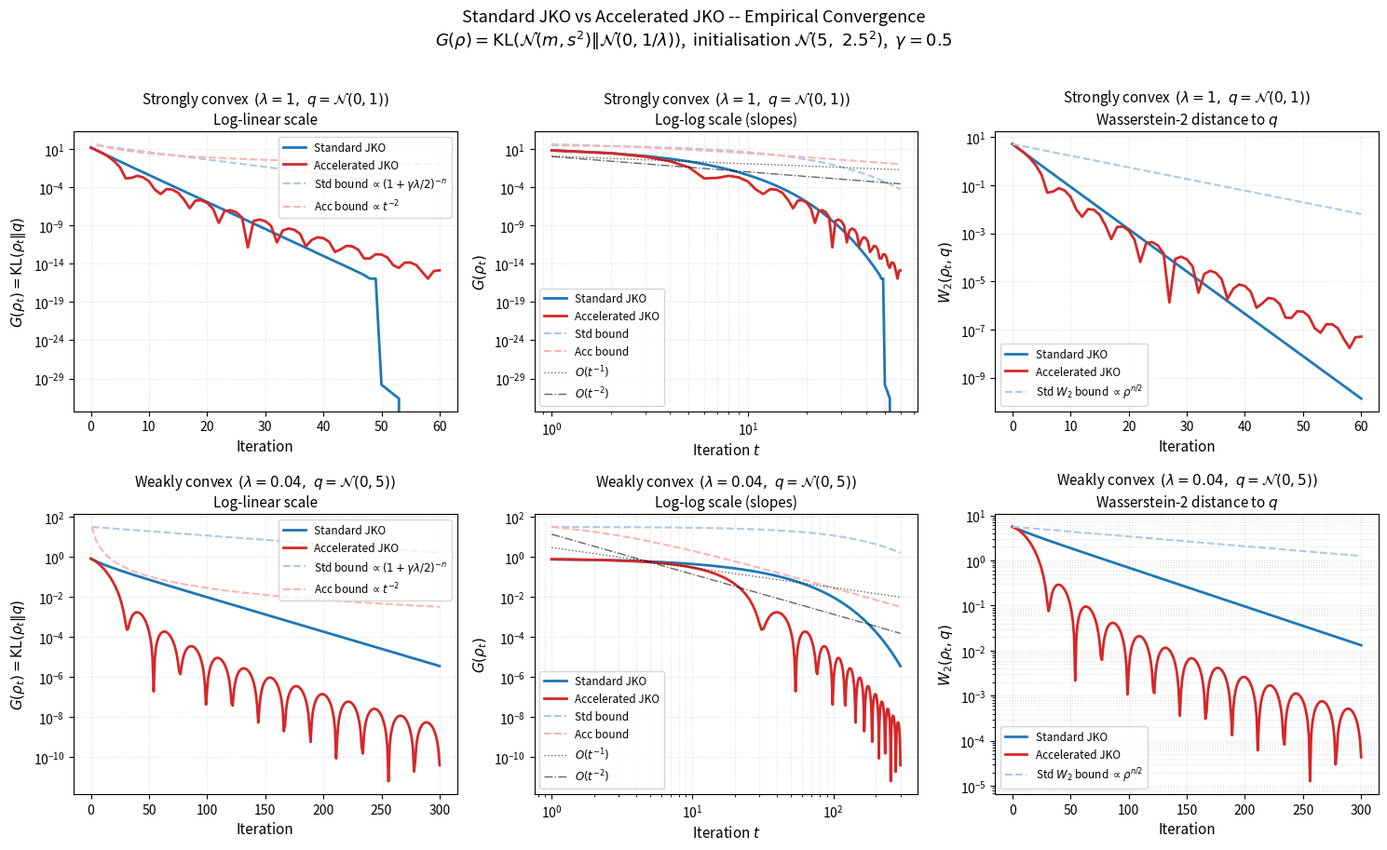
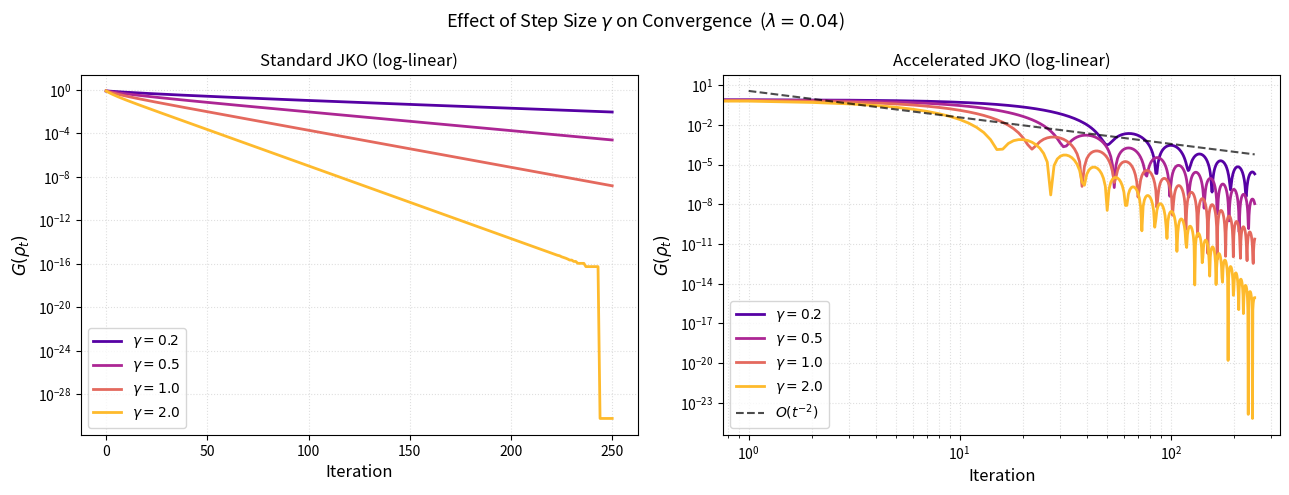
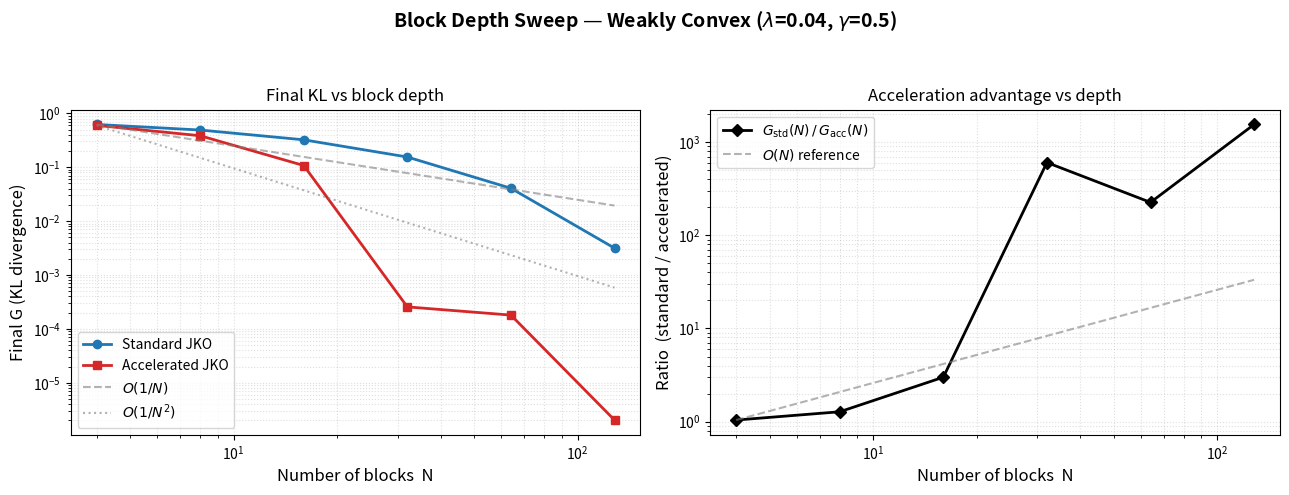

Write Python code to recreate these figures, in order.
"""
Empirical Convergence Comparison: Standard JKO vs Accelerated JKO
==================================================================
Setting: 1-D Gaussian distributions  N(m, s^2)  with target  q = N(0, 1/sqrtlam).

G(rho) = KL( N(m,s) || N(0, sigma_q^2) )   where  sigma_q = 1/sqrtlam

All JKO proximal steps are computed in closed form via first-order conditions.

Theoretical rates being tested
-------------------------------
Standard JKO  (Cheng et al., 2024 -- Theorem 4.3 + eq. A.18):
  W_2^2(p_n, q) <= (1 + gammalam/2)^{-n} * W_2^2(p_0, q)              [exponential]
  G(p_n)      <= W_2^2(p_0,q)/(2gamma) * (1 + gammalam/2)^{-(n-1)}

Accelerated JKO  (template.tex -- Theorem "accelerated-jko-convergence"):
  G(x_t)  <=  9/(t+2)^2 * ( W_2^2(z_0,q)/(2gamma) + G(x_0) )       [O(t^-^2)]

Key insight:
  * For strongly convex G (lam > 0): standard JKO wins with exponential rate.
  * For weakly / non-strongly convex G (lam -> 0): standard JKO slows to O(1/n),
    while accelerated JKO maintains O(t^-^2) and dramatically outperforms it.
"""

import os
import numpy as np

os.makedirs("images", exist_ok=True)
import matplotlib.pyplot as plt
import matplotlib.ticker as mticker
from matplotlib.lines import Line2D

# ==========================================================
#  1.  GAUSSIAN UTILITIES
# ==========================================================

def kl_gaussian(m: float, s: float, sigma_q: float = 1.0) -> float:
    """KL( N(m,s^2) || N(0,sigma_q^2) ) -- standard-deviation parameterisation."""
    if s <= 0 or sigma_q <= 0:
        return np.inf
    r = s / sigma_q
    return 0.5 * (m**2 / sigma_q**2 + r**2 - 1.0 - 2.0 * np.log(r))


def jko_prox_kl(m: float, s: float, gamma: float, lam: float):
    """
    Closed-form JKO proximal step for  G(rho) = KL( N(m,s) || N(0,sigma_q^2) ),
    sigma_q = 1/sqrtlam.

    Minimises  G(rho) + (1/2gamma) W_2^2(rho, N(m,s))  over Gaussians  N(m*,s*).

    First-order conditions:
      Mean :  m*(lam + 1/gamma) = m/gamma           ->  m* = m / (1 + lamgamma)
      Std  :  (lamgamma+1)s*^2 ? s*s* ? gamma = 0   ->  s* = [s + sqrt(s^2 + 4gamma(lamgamma+1))] / [2(lamgamma+1)]
    """
    m_new = m / (1.0 + lam * gamma)
    A = lam * gamma + 1.0
    s_new = (s + np.sqrt(s**2 + 4.0 * gamma * A)) / (2.0 * A)
    return m_new, s_new


def w2_sq_1d(m1: float, s1: float, m2: float = 0.0, s2: float = 1.0) -> float:
    """W_2^2( N(m1,s1), N(m2,s2) ) in 1-D  =  |m1?m2|^2 + (s1?s2)^2."""
    return (m1 - m2)**2 + (s1 - s2)**2


# ==========================================================
#  2.  STANDARD JKO
# ==========================================================

def run_standard_jko(m0, s0, gamma, lam, n_steps):
    """
    Standard JKO (implicit Euler / backward gradient descent in W_2).
    Returns arrays (G_vals, W2_vals) of length n_steps+1.
    """
    sigma_q = 1.0 / np.sqrt(lam)
    m, s = float(m0), float(s0)
    G_vals, W2_vals = [], []
    for k in range(n_steps + 1):
        G_vals.append(kl_gaussian(m, s, sigma_q))
        W2_vals.append(np.sqrt(w2_sq_1d(m, s, 0.0, sigma_q)))
        if k < n_steps:
            m, s = jko_prox_kl(m, s, gamma, lam)
    return np.array(G_vals), np.array(W2_vals)


# ==========================================================
#  3.  ACCELERATED JKO
# ==========================================================

def run_accelerated_jko(m0, s0, gamma, lam, n_steps):
    """
    Accelerated JKO  (template.tex, Case I, W_2 setting).

    Three-sequence recursion  alpha_t = 3/(t+3)  (so alpha_0 = 1, x_0 = z_0):

      y_t:  m_y = (1?alpha_t)*m_x + alpha_t*m_z
            s_y = (1?alpha_t)*s_x + alpha_t*s_z          <- W_2 geodesic interpolation
      x_{t+1} = JKO-Prox_{gamma}(y_t)
      z-update via momentum pushforward:
            m_{z,t+1} = ( m_{x,t+1} ? (1?alpha_t)*m_{x,t} ) / alpha_t
            s_{z,t+1} = ( s_{x,t+1} ? (1?alpha_t)*s_{x,t} ) / alpha_t

    The z-update formula is derived by computing  Z_{t+1} = I + (1/alpha_t)(X_{t+1} ? Y_t)
    in closed form for 1-D Gaussians, where X_{t+1} is the OT map z_t->x_{t+1}
    and Y_t is the OT map z_t->y_t.

    Returns (G_vals, W2_vals) of length n_steps+1.
    """
    sigma_q = 1.0 / np.sqrt(lam)
    mx, sx = float(m0), float(s0)   # x_0
    mz, sz = float(m0), float(s0)   # z_0  (= x_0 by initialisation)
    G_vals  = [kl_gaussian(mx, sx, sigma_q)]
    W2_vals = [np.sqrt(w2_sq_1d(mx, sx, 0.0, sigma_q))]

    for t in range(n_steps):
        alpha = 3.0 / (t + 3.0)          # alpha_0 = 1, alpha_1 = 3/4, alpha_t -> 0

        # -- Wasserstein geodesic interpolation y_t --
        my = (1.0 - alpha) * mx + alpha * mz
        sy = max((1.0 - alpha) * sx + alpha * sz, 1e-12)

        # -- JKO proximal step from y_t --
        mx_new, sx_new = jko_prox_kl(my, sy, gamma, lam)

        # -- Momentum update for z --
        mz_new = (mx_new - (1.0 - alpha) * mx) / alpha
        sz_new = max((sx_new - (1.0 - alpha) * sx) / alpha, 1e-12)

        mx, sx = mx_new, sx_new
        mz, sz = mz_new, sz_new

        G_vals.append(kl_gaussian(mx, sx, sigma_q))
        W2_vals.append(np.sqrt(w2_sq_1d(mx, sx, 0.0, sigma_q)))

    return np.array(G_vals), np.array(W2_vals)


# ==========================================================
#  4.  THEORETICAL BOUNDS
# ==========================================================

def bound_std_jko(G0, W2sq_0, gamma, lam, n_steps):
    """
    Upper bound for standard JKO  (Theorem 4.3 + eq. A.18, Cheng et al. 2024).
      G(p_n) <= W_2^2(p_0,q)/(2gamma) * (1+gammalam/2)^{-(n-1)}   for n >= 1
    """
    n_arr = np.arange(n_steps + 1)
    rho   = 1.0 / (1.0 + gamma * lam / 2.0)
    b = np.where(n_arr == 0, G0,
                 W2sq_0 / (2.0 * gamma) * rho ** (n_arr - 1))
    return b


def bound_acc_jko(G0, W2sq_0, gamma, n_steps):
    """
    Upper bound for accelerated JKO  (Theorem, template.tex).
    With x_0 = z_0, alpha_0 = 1  ->  lam_0 = 1/gamma:
      G(x_t) <= 9/(t+2)^2 * ( W_2^2(z_0,q)/(2gamma) + G(x_0) )
    """
    t_arr  = np.arange(n_steps + 1)
    Delta0 = W2sq_0 / (2.0 * gamma) + G0
    b = np.where(t_arr == 0, G0, 9.0 * Delta0 / (t_arr + 2) ** 2)
    return b


# ==========================================================
#  5.  EXPERIMENT RUNNERS
# ==========================================================

def experiment_fixed_lam(m0, s0, gamma, lam, n_steps):
    """Run both algorithms and collect all arrays for one (lam, gamma) setting."""
    sigma_q   = 1.0 / np.sqrt(lam)
    G0        = kl_gaussian(m0, s0, sigma_q)
    W2sq_0    = w2_sq_1d(m0, s0, 0.0, sigma_q)

    G_std,  W2_std  = run_standard_jko(m0, s0, gamma, lam, n_steps)
    G_acc,  W2_acc  = run_accelerated_jko(m0, s0, gamma, lam, n_steps)

    b_std = bound_std_jko(G0, W2sq_0, gamma, lam, n_steps)
    b_acc = bound_acc_jko(G0, W2sq_0, gamma, n_steps)

    iters = np.arange(n_steps + 1)
    return dict(iters=iters, G_std=G_std, G_acc=G_acc,
                W2_std=W2_std, W2_acc=W2_acc,
                b_std=b_std, b_acc=b_acc,
                G0=G0, W2sq_0=W2sq_0,
                gamma=gamma, lam=lam, sigma_q=sigma_q)


# ==========================================================
#  6.  PLOTTING
# ==========================================================

BLUE  = '#1f77b4'
RED   = '#d62728'
LBLUE = '#aec7e8'
LRED  = '#ffb3b3'

def _ref_line(ax, x, slope, label, style='k:', lw=1.0, alpha=0.5):
    """Plot a reference line  C*x^slope through the midpoint of x."""
    mid = len(x) // 2
    C   = ax.get_lines()[-1].get_ydata()[mid] / x[mid] ** slope if slope != 0 else 1
    ax.plot(x, C * x ** slope, style, lw=lw, alpha=alpha, label=label)


def plot_scenario(res, axs, title_prefix=''):
    """
    axs : array of 3 Axes  [log-linear KL,  log-log KL,  log-linear W_2]
    """
    iters = res['iters']
    pos   = iters[iters > 0]           # skip t=0 for log-log slopes

    # -- A: log-linear KL ----------------------------------------------
    ax = axs[0]
    ax.semilogy(iters, res['G_std'],  color=BLUE,  lw=2,   label='Standard JKO')
    ax.semilogy(iters, res['G_acc'],  color=RED,   lw=2,   label='Accelerated JKO')
    ax.semilogy(iters[1:], res['b_std'][1:], '--', color=LBLUE, lw=1.5,
                label=r'Std bound $\propto(1+\gamma\lambda/2)^{-n}$')
    ax.semilogy(iters[1:], res['b_acc'][1:], '--', color=LRED,  lw=1.5,
                label=r'Acc bound $\propto t^{-2}$')
    ax.set_xlabel('Iteration', fontsize=11)
    ax.set_ylabel(r'$G(\rho_t) = \mathrm{KL}(\rho_t \| q)$', fontsize=11)
    ax.set_title(f'{title_prefix}\nLog-linear scale', fontsize=11)
    ax.legend(fontsize=8.5, loc='upper right')
    ax.grid(True, which='both', ls=':', alpha=0.4)

    # -- B: log-log KL -------------------------------------------------
    ax = axs[1]
    ax.loglog(pos, res['G_std'][pos],  color=BLUE, lw=2,   label='Standard JKO')
    ax.loglog(pos, res['G_acc'][pos],  color=RED,  lw=2,   label='Accelerated JKO')
    ax.loglog(pos, res['b_std'][pos], '--', color=LBLUE, lw=1.5, label='Std bound')
    ax.loglog(pos, res['b_acc'][pos], '--', color=LRED,  lw=1.5, label='Acc bound')
    # Reference slopes
    c1 = res['G_std'][5] * 5;    ax.loglog(pos, c1 / pos,    'k:',  lw=1, alpha=0.6, label=r'$O(t^{-1})$')
    c2 = res['G_acc'][5] * 25;   ax.loglog(pos, c2 / pos**2, 'k-.', lw=1, alpha=0.6, label=r'$O(t^{-2})$')
    ax.set_xlabel('Iteration $t$', fontsize=11)
    ax.set_ylabel(r'$G(\rho_t)$', fontsize=11)
    ax.set_title(f'{title_prefix}\nLog-log scale (slopes)', fontsize=11)
    ax.legend(fontsize=8.5, loc='lower left')
    ax.grid(True, which='both', ls=':', alpha=0.4)

    # -- C: log-linear W_2 ----------------------------------------------
    ax = axs[2]
    ax.semilogy(iters, res['W2_std'], color=BLUE, lw=2, label='Standard JKO')
    ax.semilogy(iters, res['W2_acc'], color=RED,  lw=2, label='Accelerated JKO')
    # Theoretical W_2 bound for standard JKO
    rho = 1.0 / (1.0 + res['gamma'] * res['lam'] / 2.0)
    W2_bound_std = np.sqrt(res['W2sq_0']) * rho**(iters / 2)
    ax.semilogy(iters, W2_bound_std, '--', color=LBLUE, lw=1.5,
                label=r'Std $W_2$ bound $\propto\rho^{n/2}$')
    ax.set_xlabel('Iteration', fontsize=11)
    ax.set_ylabel(r'$W_2(\rho_t, q)$', fontsize=11)
    ax.set_title(f'{title_prefix}\nWasserstein-2 distance to $q$', fontsize=11)
    ax.legend(fontsize=8.5)
    ax.grid(True, which='both', ls=':', alpha=0.4)


# ==========================================================
#  7.  MAIN FIGURE
# ==========================================================

m0, s0 = 5.0, 2.5          # initial distribution  N(5, 2.5^2)
gamma   = 0.5              # step size

# -- Scenario 1: strongly convex G  (lam=1,  q = N(0,1)) --
res1 = experiment_fixed_lam(m0, s0, gamma=0.5, lam=1.0,  n_steps=60)

# -- Scenario 2: weakly convex G   (lam=0.04, q = N(0,5)) --
res2 = experiment_fixed_lam(m0, s0, gamma=0.5, lam=0.04, n_steps=300)

fig, axes = plt.subplots(2, 3, figsize=(15, 9))
fig.suptitle(
    'Standard JKO vs Accelerated JKO -- Empirical Convergence\n'
    r'$G(\rho)=\mathrm{KL}(\mathcal{N}(m,s^2)\|\mathcal{N}(0,1/\lambda))$'
    r',  initialisation $\mathcal{N}(5,\ 2.5^2)$,  $\gamma=0.5$',
    fontsize=13, y=1.01
)

plot_scenario(res1, axes[0],
              title_prefix=r'Strongly convex  $(\lambda=1,\ q=\mathcal{N}(0,1))$')
plot_scenario(res2, axes[1],
              title_prefix=r'Weakly convex  $(\lambda=0.04,\ q=\mathcal{N}(0,5))$')

plt.tight_layout()
fig.savefig('images/jko_convergence_comparison.png',
            dpi=150, bbox_inches='tight')
print("Saved figure 1: images/jko_convergence_comparison.png")


# ==========================================================
#  8.  STEP-SIZE SENSITIVITY FIGURE
# ==========================================================

gammas = [0.2, 0.5, 1.0, 2.0]
colors = plt.cm.plasma(np.linspace(0.15, 0.85, len(gammas)))

fig2, axes2 = plt.subplots(1, 2, figsize=(13, 5))
fig2.suptitle(r'Effect of Step Size $\gamma$ on Convergence  ($\lambda=0.04$)',
              fontsize=13)

for gamma_i, col in zip(gammas, colors):
    res_g = experiment_fixed_lam(m0, s0, gamma=gamma_i, lam=0.04, n_steps=250)
    iters = res_g['iters']

    axes2[0].semilogy(iters, res_g['G_std'], color=col, lw=2,
                      label=f'$\\gamma={gamma_i}$')
    axes2[1].semilogy(iters, res_g['G_acc'], color=col, lw=2,
                      label=f'$\\gamma={gamma_i}$')

# Reference O(t^{-2})
t_ref = np.arange(1, 251)
C_ref = res_g['G_acc'][10] * 12**2
axes2[1].loglog(t_ref, C_ref / t_ref**2, 'k--', lw=1.5, alpha=0.7,
                label=r'$O(t^{-2})$')

for ax, title in zip(axes2, ['Standard JKO (log-linear)', 'Accelerated JKO (log-linear)']):
    ax.set_xlabel('Iteration', fontsize=12)
    ax.set_ylabel(r'$G(\rho_t)$', fontsize=12)
    ax.set_title(title, fontsize=12)
    ax.legend(fontsize=10)
    ax.grid(True, which='both', ls=':', alpha=0.4)

plt.tight_layout()
fig2.savefig('images/jko_step_size_sensitivity.png',
             dpi=150, bbox_inches='tight')
print("Saved figure 2: images/jko_step_size_sensitivity.png")


# ==========================================================
#  9.  NUMERICAL SUMMARY TABLE
# ==========================================================

print("\n" + "="*70)
print("NUMERICAL SUMMARY")
print("="*70)

for scenario, lam in [("Strongly convex (lam=1.00)", 1.00),
                      ("Weakly convex   (lam=0.04)", 0.04)]:
    res = experiment_fixed_lam(m0, s0, gamma=0.5, lam=lam, n_steps=300)
    G0  = res['G0']
    print(f"\n{scenario}")
    print(f"  Initial G(rho_0) = {G0:.4f},  W_2(rho_0,q) = {np.sqrt(res['W2sq_0']):.4f}")
    print(f"  {'Target fraction':<20} {'Std JKO iters':>15} {'Acc JKO iters':>15}")
    for frac in [0.5, 0.1, 0.01, 0.001]:
        thresh = frac * G0
        n_std = next((i for i, g in enumerate(res['G_std']) if g < thresh), ">300")
        n_acc = next((i for i, g in enumerate(res['G_acc']) if g < thresh), ">300")
        print(f"  G < {frac:.3f}*G_0 = {thresh:.4f}    {str(n_std):>15}    {str(n_acc):>15}")

print("\n" + "="*70)

plt.show()
print("\nDone.")

# ==========================================================
# 10.  BLOCK DEPTH SWEEP
# ==========================================================
#
# Question: does the advantage of acceleration grow with depth N?
# If standard JKO is O(1/t) and accelerated is O(1/t^2), the ratio
# G_std(N)/G_acc(N) at the final block should grow like O(N).

os.makedirs("results", exist_ok=True)

N_blocks_list = [4, 8, 16, 32, 64, 128]
depth_gamma = 0.5
depth_lam   = 0.04   # weakly convex — where acceleration matters most

G_std_finals = []
G_acc_finals = []
ratios       = []

for N in N_blocks_list:
    G_std, _ = run_standard_jko(m0, s0, depth_gamma, depth_lam, N)
    G_acc, _ = run_accelerated_jko(m0, s0, depth_gamma, depth_lam, N)
    g_s = G_std[-1]
    g_a = G_acc[-1]
    G_std_finals.append(g_s)
    G_acc_finals.append(g_a)
    ratios.append(g_s / g_a)

G_std_finals = np.array(G_std_finals)
G_acc_finals = np.array(G_acc_finals)
ratios       = np.array(ratios)
N_arr        = np.array(N_blocks_list, dtype=float)

# ---- console summary ----
print("\n" + "=" * 70)
print("BLOCK DEPTH SWEEP  (lambda=0.04, gamma=0.5)")
print("=" * 70)
print(f"  {'N':>6}   {'G_std(N)':>12}   {'G_acc(N)':>12}   {'ratio':>10}")
print(f"  {'------':>6}   {'--------':>12}   {'--------':>12}   {'-----':>10}")
for i, N in enumerate(N_blocks_list):
    print(f"  {N:6d}   {G_std_finals[i]:12.6f}   {G_acc_finals[i]:12.6f}   {ratios[i]:10.3f}")
print("=" * 70)

# ---- save summary to file ----
with open("results/depth_sweep_comparison.txt", "w") as f:
    f.write("Block Depth Sweep — Weakly Convex (lambda=0.04, gamma=0.5)\n")
    f.write("=" * 60 + "\n")
    f.write(f"  {'N':>6}   {'G_std(N)':>12}   {'G_acc(N)':>12}   {'ratio':>10}\n")
    f.write(f"  {'------':>6}   {'--------':>12}   {'--------':>12}   {'-----':>10}\n")
    for i, N in enumerate(N_blocks_list):
        f.write(f"  {N:6d}   {G_std_finals[i]:12.6f}   {G_acc_finals[i]:12.6f}   {ratios[i]:10.3f}\n")
    f.write("=" * 60 + "\n")

# ---- two-panel figure ----
fig, (ax1, ax2) = plt.subplots(1, 2, figsize=(13, 5))
fig.suptitle(r"Block Depth Sweep — Weakly Convex ($\lambda$=0.04, $\gamma$=0.5)",
             fontsize=14, fontweight="bold")

# Left panel: final G vs N (log-log)
ax1.loglog(N_arr, G_std_finals, 'o-', color=BLUE, label="Standard JKO", linewidth=2)
ax1.loglog(N_arr, G_acc_finals, 's-', color=RED,  label="Accelerated JKO", linewidth=2)

# Reference lines anchored to the standard JKO value at the first N
ref_N = N_arr / N_arr[0]
ax1.loglog(N_arr, G_std_finals[0] / ref_N,      '--', color='gray',
           alpha=0.6, label=r"$O(1/N)$")
ax1.loglog(N_arr, G_acc_finals[0] / ref_N**2,   ':', color='gray',
           alpha=0.6, label=r"$O(1/N^2)$")

ax1.set_xlabel("Number of blocks  N", fontsize=12)
ax1.set_ylabel("Final G (KL divergence)", fontsize=12)
ax1.set_title("Final KL vs block depth", fontsize=12)
ax1.legend(fontsize=10)
ax1.grid(True, which="both", ls=":", alpha=0.4)

# Right panel: ratio vs N (log-log)
ax2.loglog(N_arr, ratios, 'D-', color='black', linewidth=2, label=r"$G_{\mathrm{std}}(N)\,/\,G_{\mathrm{acc}}(N)$")

# O(N) reference line anchored to first ratio value
ax2.loglog(N_arr, ratios[0] * ref_N, '--', color='gray',
           alpha=0.6, label=r"$O(N)$ reference")

ax2.set_xlabel("Number of blocks  N", fontsize=12)
ax2.set_ylabel("Ratio  (standard / accelerated)", fontsize=12)
ax2.set_title("Acceleration advantage vs depth", fontsize=12)
ax2.legend(fontsize=10)
ax2.grid(True, which="both", ls=":", alpha=0.4)

plt.tight_layout(rect=[0, 0, 1, 0.93])
plt.savefig("images/depth_sweep_comparison.png", dpi=150, bbox_inches="tight")
print("Saved  images/depth_sweep_comparison.png")
print("Saved  results/depth_sweep_comparison.txt")
